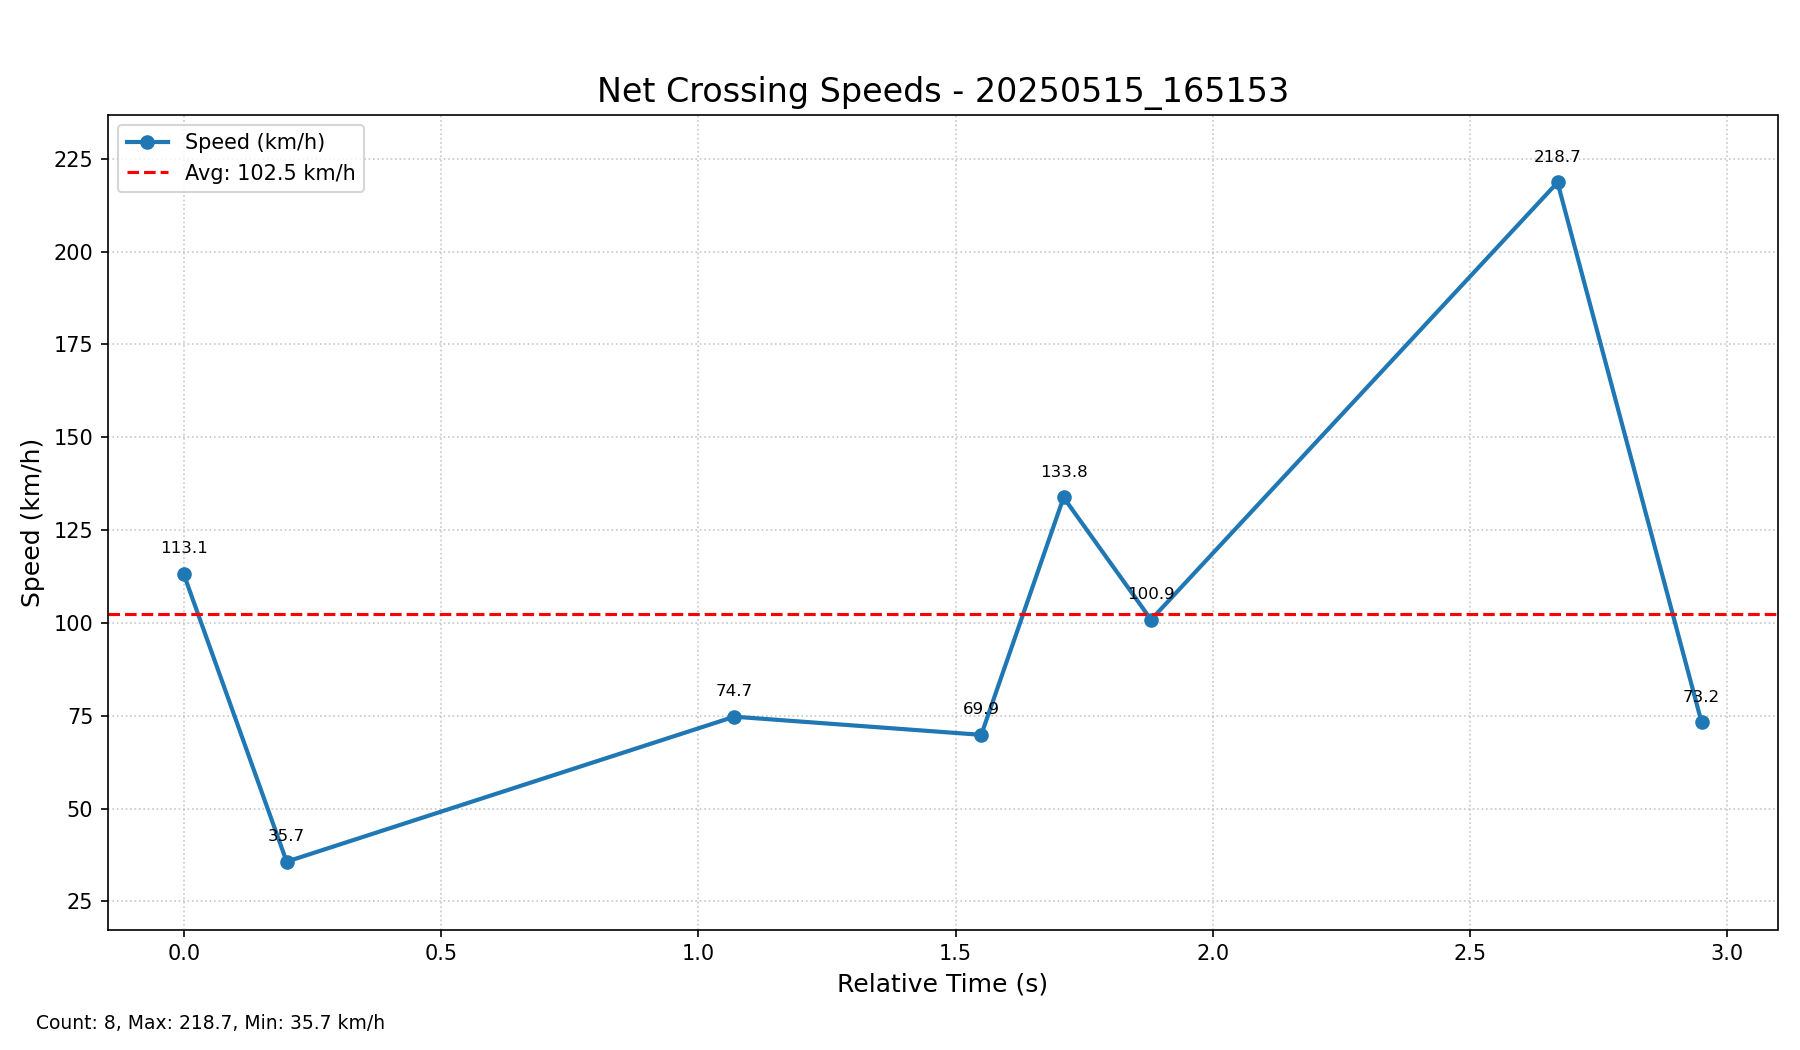

Values plotted in this chart, from the file beside it:
Timestamp, Point Number, Relative Time (s), Speed (km/h)
20250515_165153, 1, 0.00, 113.1
20250515_165153, 2, 0.20, 35.7
20250515_165153, 3, 1.07, 74.7
20250515_165153, 4, 1.55, 69.9
20250515_165153, 5, 1.71, 133.8
20250515_165153, 6, 1.88, 100.9
20250515_165153, 7, 2.67, 218.7
20250515_165153, 8, 2.95, 73.2
Statistic, Value
Total Points, 8
Average Speed (km/h), 102.5
Maximum Speed (km/h), 218.7
Minimum Speed (km/h), 35.7
